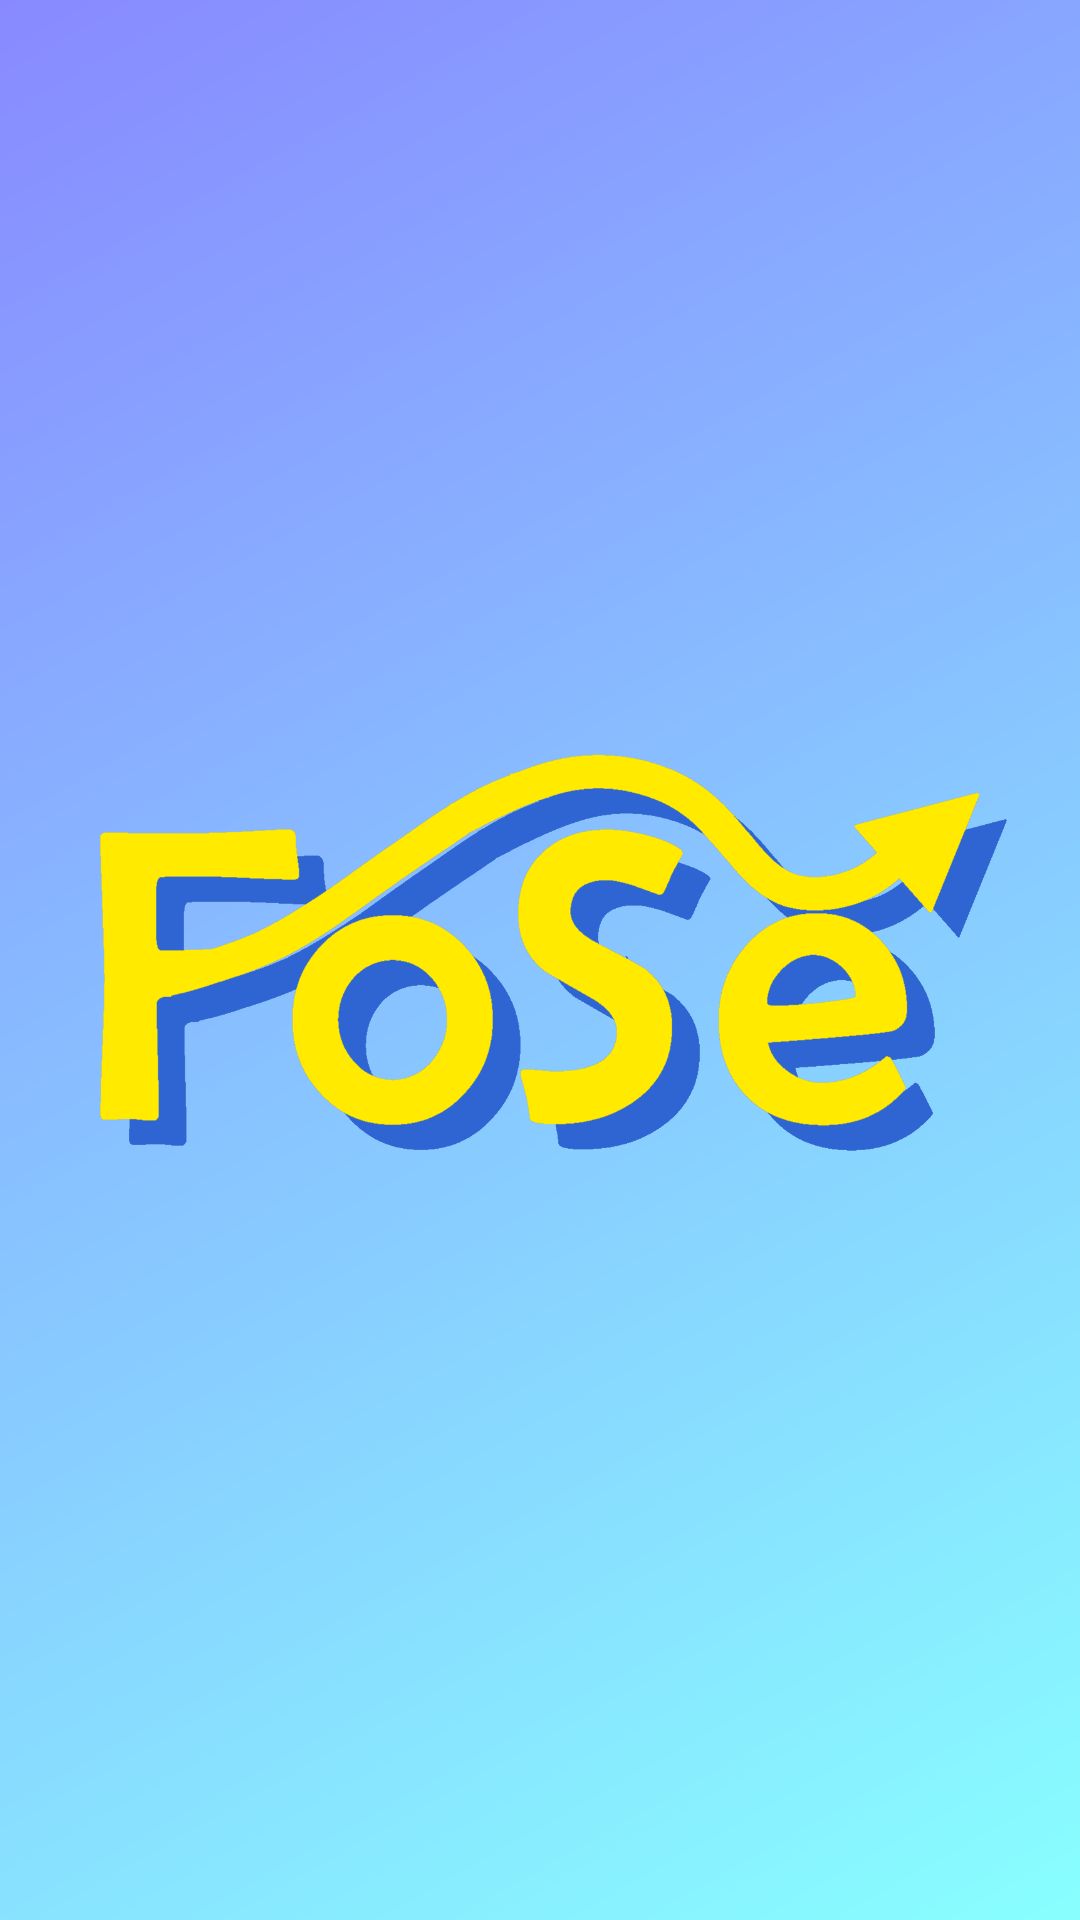

Write the Android layout XML for this screen, with the resource values it uses.
<!-- AndroidManifest.xml: application theme AppTheme -->
<!-- res/layout/nav_header_main.xml -->
<?xml version="1.0" encoding="utf-8"?>
<LinearLayout xmlns:android="http://schemas.android.com/apk/res/android"
    android:layout_width="match_parent"
    android:layout_height="@dimen/nav_header_height"
    android:background="@drawable/side_nav_bar"
    android:gravity="bottom"
    android:orientation="vertical"
    android:paddingBottom="@dimen/activity_vertical_margin"
    android:paddingLeft="@dimen/activity_horizontal_margin"
    android:paddingRight="@dimen/activity_horizontal_margin"
    android:paddingTop="@dimen/activity_vertical_margin"
    android:theme="@style/ThemeOverlay.AppCompat.Dark"
    android:weightSum="1">

    <ImageView
        android:id="@+id/imageView"
        android:layout_width="wrap_content"
        android:layout_height="match_parent"
        android:paddingTop="@dimen/nav_header_vertical_spacing"
        android:src="@mipmap/foselogo" />

    <TextView
        android:layout_width="match_parent"
        android:layout_height="wrap_content"
        android:paddingTop="@dimen/nav_header_vertical_spacing"
        android:text="FoSe Jeenaa"
        android:textAppearance="@style/TextAppearance.AppCompat.Body1" />



</LinearLayout>
<!-- resources referenced by this layout -->
<resources>
  <dimen name="activity_horizontal_margin">16dp</dimen>
  <dimen name="activity_vertical_margin">16dp</dimen>
  <dimen name="nav_header_height">160dp</dimen>
  <dimen name="nav_header_vertical_spacing">16dp</dimen>
  <!-- drawable side_nav_bar (drawable) -->
  <shape xmlns:android="http://schemas.android.com/apk/res/android"
      android:shape="rectangle">
      <gradient
          android:angle="135"
          android:centerColor="#88c4ff"
          android:endColor="#8889ff"
          android:startColor="#88ffff"
          android:type="linear" />
  </shape>
  <!-- mipmap foselogo: png bitmap (mipmap-xhdpi, 23265 bytes) -->
  <style name="AppTheme" parent="Theme.AppCompat.NoActionBar">
          
          <item name="android:actionMenuTextColor">@android:color/white</item>
      </style>
</resources>
